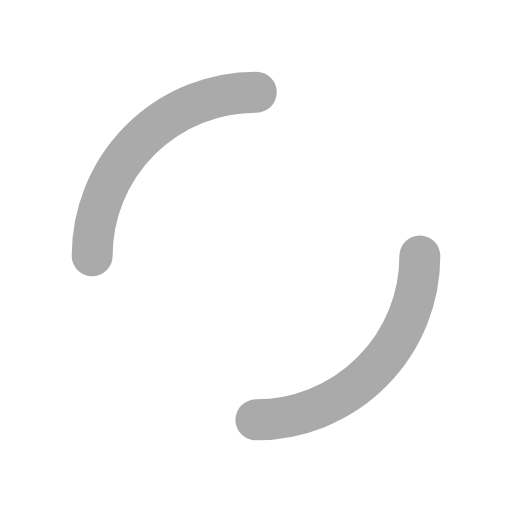
t = 0.00 s
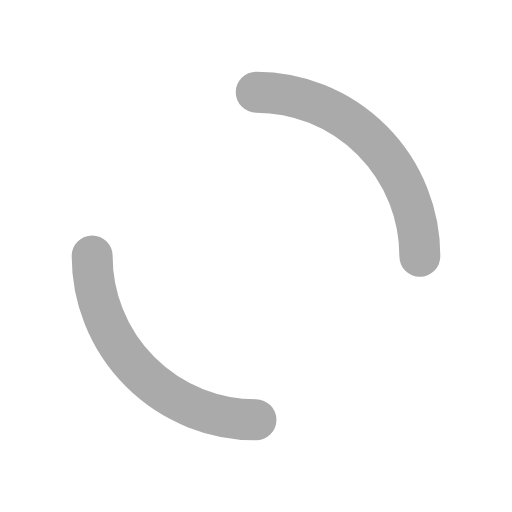
t = 0.25 s
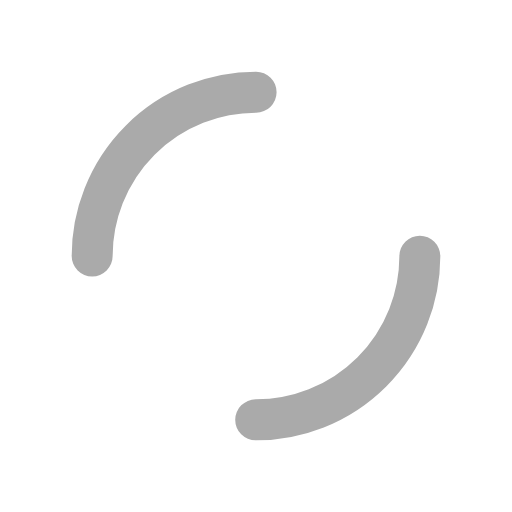
t = 0.50 s
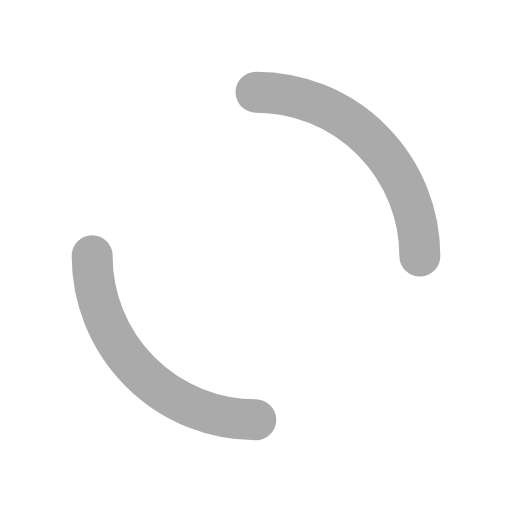
t = 0.75 s

The animated SVG that drew these frames (rendered in a browser with its animation timeline set to each time). Animation: 1 SMIL element (animateTransform=1); one cycle of 1.00 s, repeats indefinitely.

<?xml version="1.0" encoding="utf-8"?>
<svg xmlns="http://www.w3.org/2000/svg" xmlns:xlink="http://www.w3.org/1999/xlink" style="margin: auto; background: none; display: block; shape-rendering: auto;" width="24px" height="24px" viewBox="0 0 100 100" preserveAspectRatio="xMidYMid">
<circle cx="50" cy="50" r="32" stroke-width="8" stroke="#aaa" stroke-dasharray="50.26548245743669 50.26548245743669" fill="none" stroke-linecap="round" transform="rotate(206.649 50 50)">
  <animateTransform attributeName="transform" type="rotate" repeatCount="indefinite" dur="1s" keyTimes="0;1" values="0 50 50;360 50 50"></animateTransform>
</circle>
<!-- [ldio] generated by https://loading.io/ --></svg>